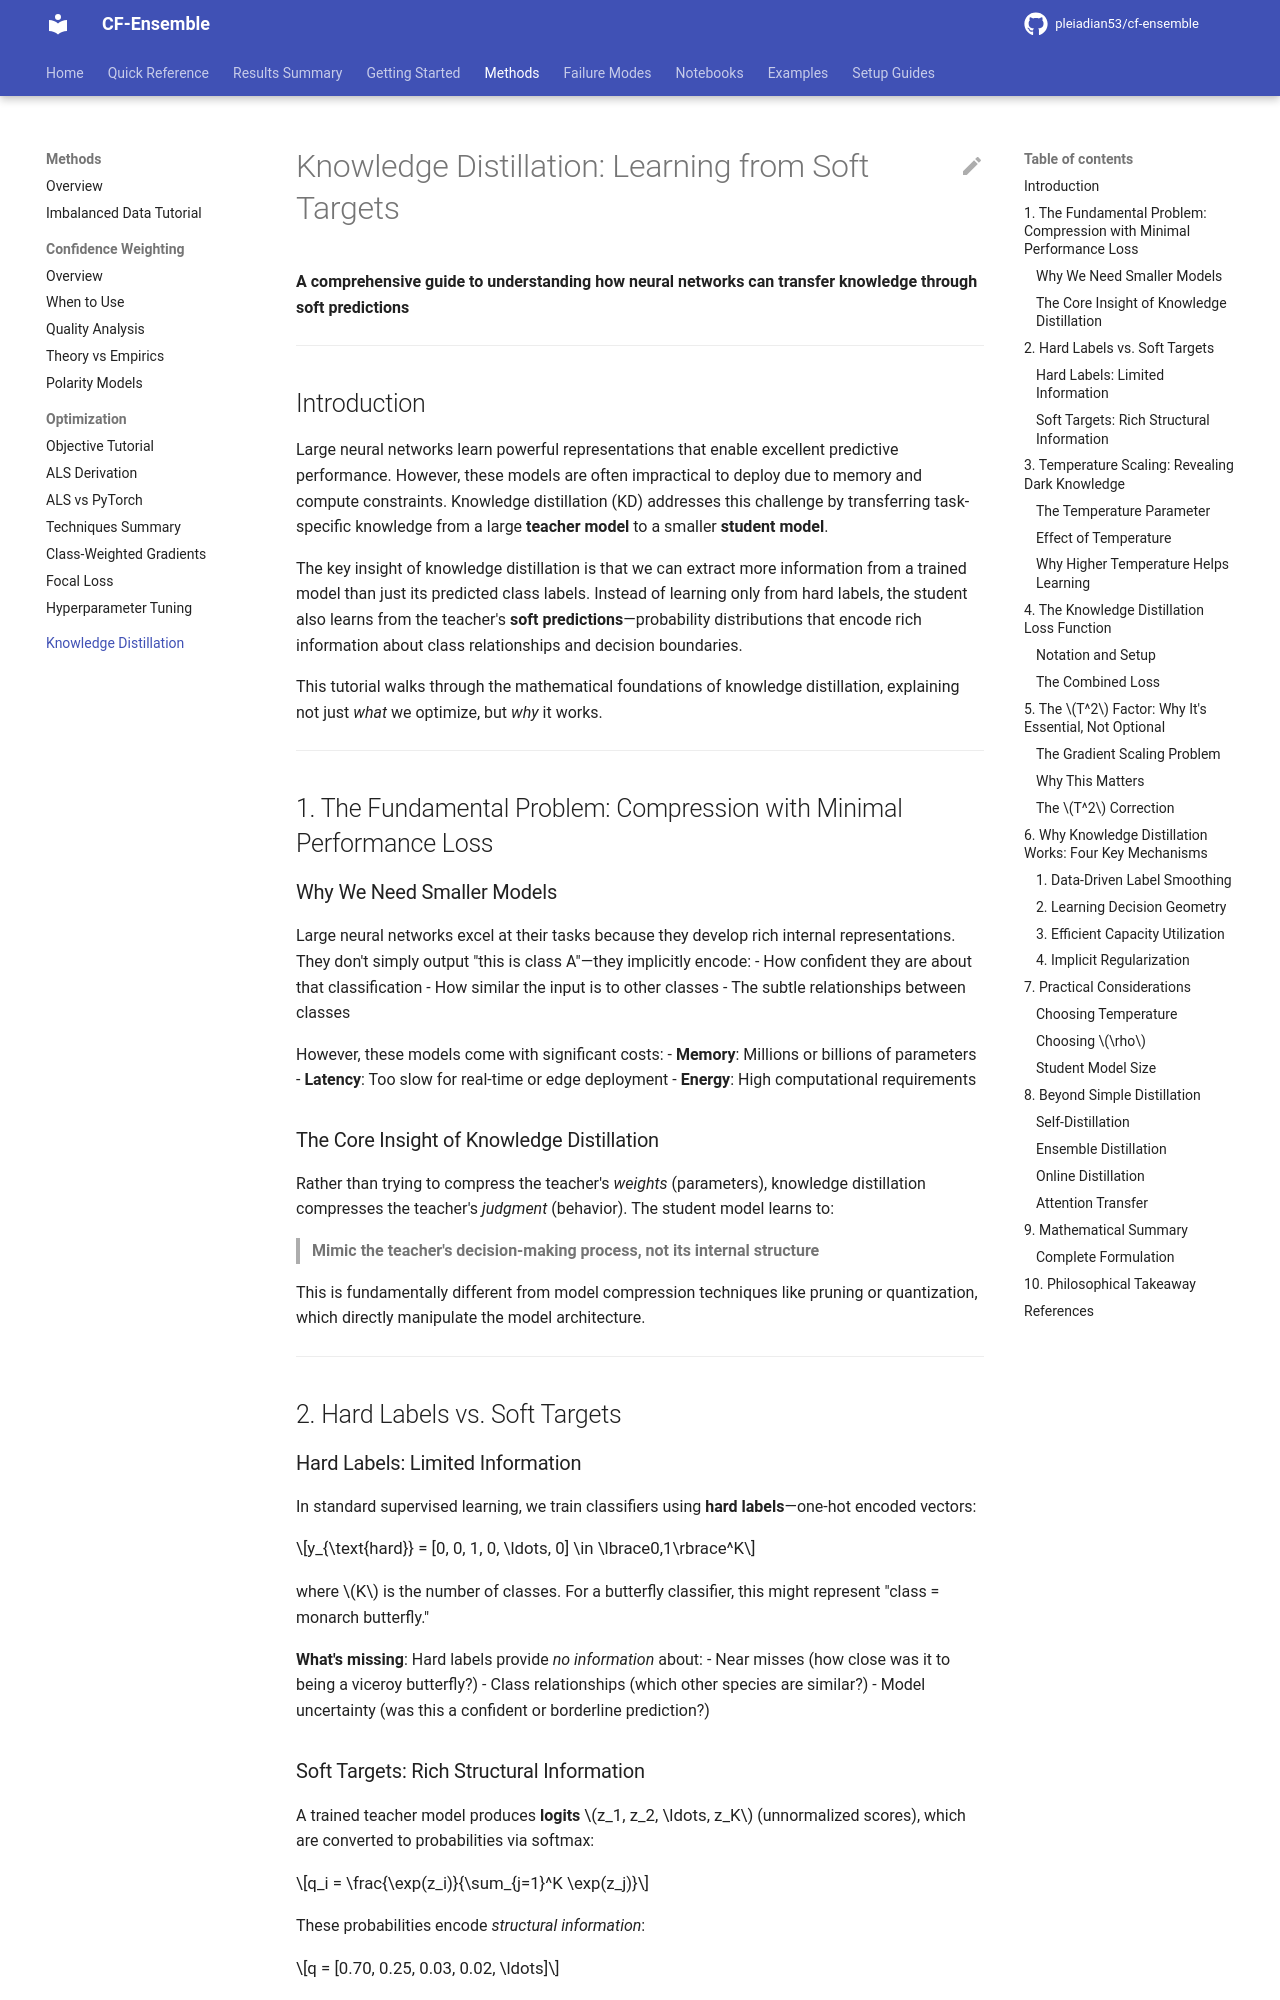

repository: pleiadian53/cf-ensemble · page: methods/knowledge_distillation_tutorial/index.html · generator: mkdocs

# Knowledge Distillation: Learning from Soft Targets

**A comprehensive guide to understanding how neural networks can transfer knowledge through soft predictions**

---

## Introduction

Large neural networks learn powerful representations that enable excellent predictive performance. However, these models are often impractical to deploy due to memory and compute constraints. Knowledge distillation (KD) addresses this challenge by transferring task-specific knowledge from a large **teacher model** to a smaller **student model**. 

The key insight of knowledge distillation is that we can extract more information from a trained model than just its predicted class labels. Instead of learning only from hard labels, the student also learns from the teacher's **soft predictions**—probability distributions that encode rich information about class relationships and decision boundaries.

This tutorial walks through the mathematical foundations of knowledge distillation, explaining not just *what* we optimize, but *why* it works.

---

## 1. The Fundamental Problem: Compression with Minimal Performance Loss

### Why We Need Smaller Models

Large neural networks excel at their tasks because they develop rich internal representations. They don't simply output "this is class A"—they implicitly encode:
- How confident they are about that classification
- How similar the input is to other classes
- The subtle relationships between classes

However, these models come with significant costs:
- **Memory**: Millions or billions of parameters
- **Latency**: Too slow for real-time or edge deployment
- **Energy**: High computational requirements

### The Core Insight of Knowledge Distillation

Rather than trying to compress the teacher's *weights* (parameters), knowledge distillation compresses the teacher's *judgment* (behavior). The student model learns to:

> **Mimic the teacher's decision-making process, not its internal structure**

This is fundamentally different from model compression techniques like pruning or quantization, which directly manipulate the model architecture.

---

## 2. Hard Labels vs. Soft Targets

### Hard Labels: Limited Information

In standard supervised learning, we train classifiers using **hard labels**—one-hot encoded vectors:

$$y_{\text{hard}} = [0, 0, 1, 0, \ldots, 0] \in \lbrace0,1\rbrace^K$$

where $K$ is the number of classes. For a butterfly classifier, this might represent "class = monarch butterfly."

**What's missing**: Hard labels provide *no information* about:
- Near misses (how close was it to being a viceroy butterfly?)
- Class relationships (which other species are similar?)
- Model uncertainty (was this a confident or borderline prediction?)
